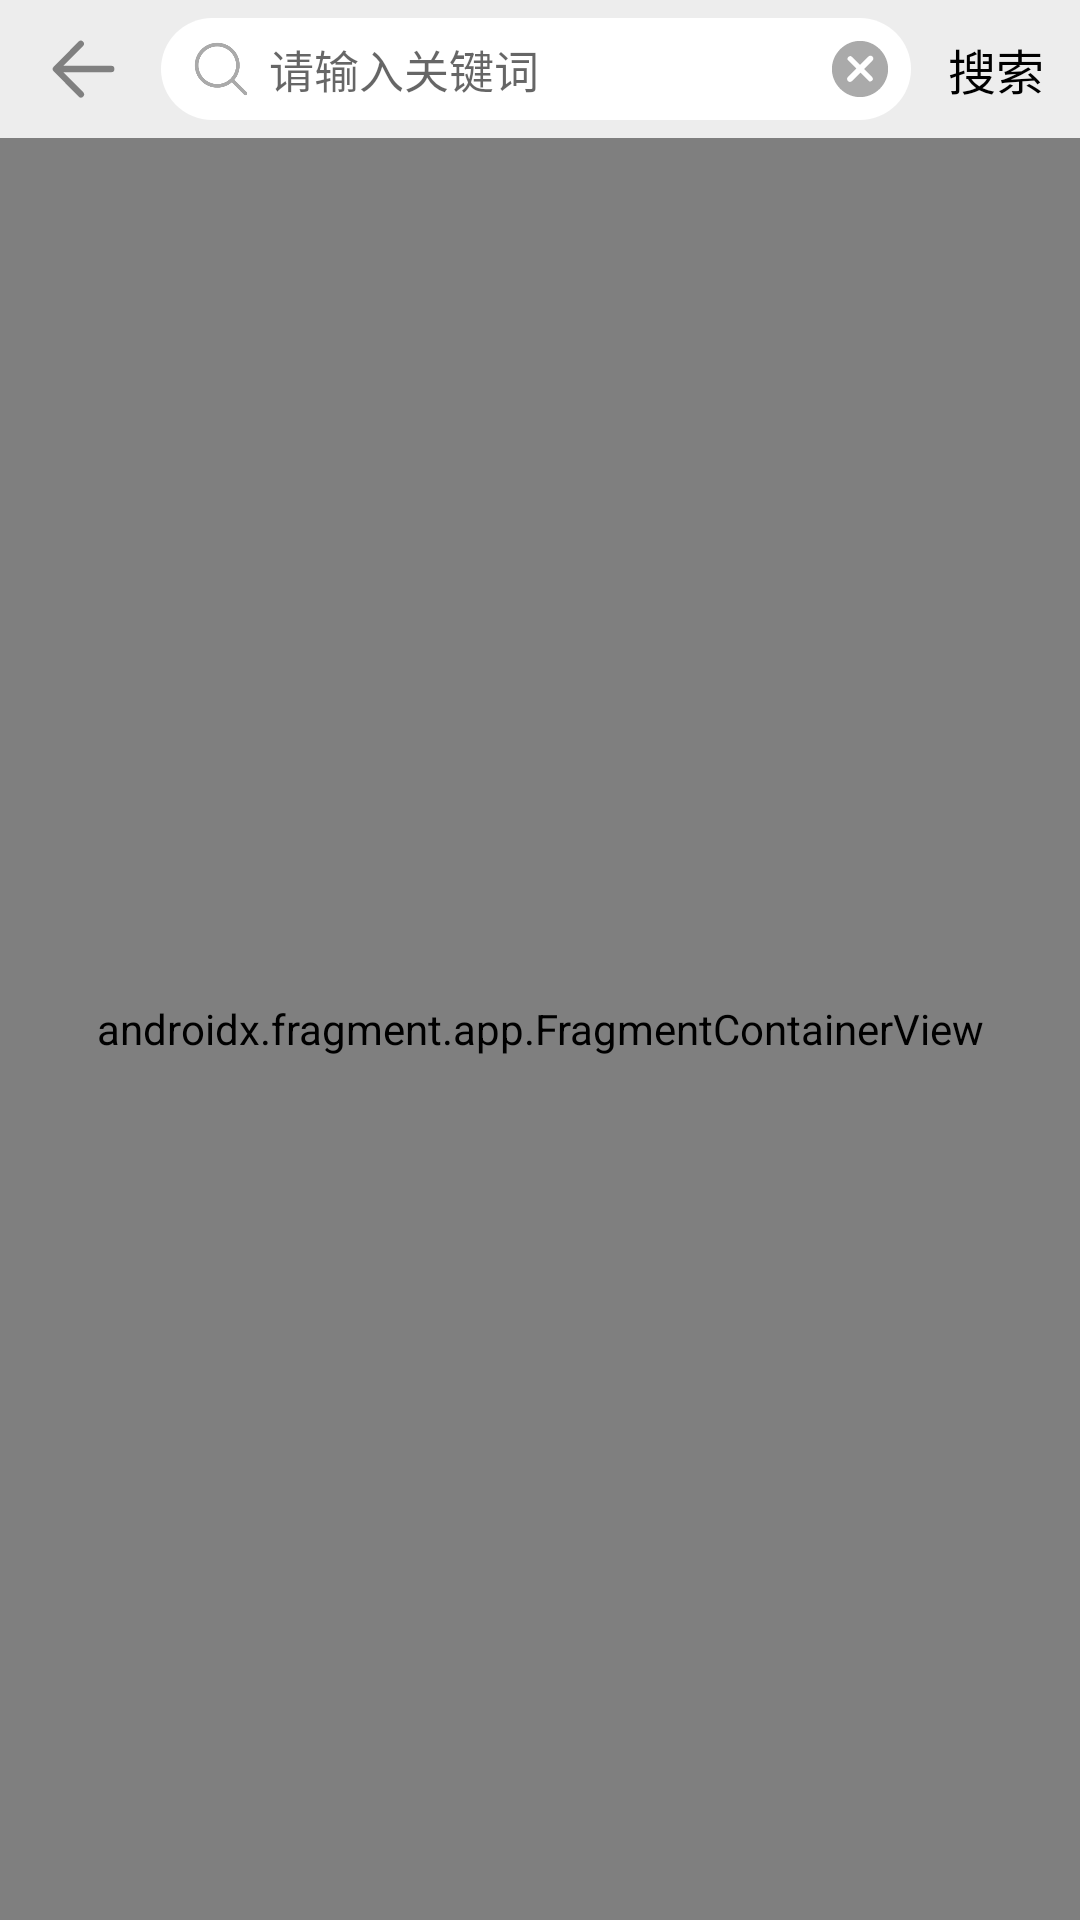

Write the Android layout XML for this screen, with the resource values it uses.
<!-- AndroidManifest.xml: application theme Theme.AppCompat.Light.NoActionBar -->
<!-- res/layout/fragment_search.xml -->
<?xml version="1.0" encoding="utf-8"?>
<androidx.constraintlayout.widget.ConstraintLayout xmlns:android="http://schemas.android.com/apk/res/android"
    android:layout_width="match_parent"
    android:layout_height="match_parent"
    android:background="#EDEDED"
    android:id="@+id/search_fragment"
    xmlns:tools="http://schemas.android.com/tools"

    xmlns:app="http://schemas.android.com/apk/res-auto"
    >
    <LinearLayout
        android:layout_width="match_parent"
        android:id="@+id/action_bar"
        android:layout_height="46dp"
        app:layout_constraintTop_toTopOf="parent"
        app:layout_constraintStart_toStartOf="parent"
        app:layout_constraintEnd_toEndOf="parent"
        android:orientation="horizontal"
        >

        <LinearLayout
            android:layout_width="0dp"
            android:layout_height="wrap_content"
            android:layout_weight="1.1"
            android:orientation="horizontal"
            android:layout_marginStart="5dp"
            app:layout_constraintDimensionRatio="w,1:1"
            android:padding="10dp"
            android:layout_gravity="center_vertical">
            <Button
                android:id="@+id/btn_back"
                android:layout_width="match_parent"
                android:layout_height="match_parent"
                app:layout_constraintDimensionRatio="w,1:1"
                android:layout_gravity="center"
                android:background="@drawable/ic_back"
                android:enabled="true"
                />
        </LinearLayout>

        <LinearLayout
            android:layout_width="0dp"
            android:id="@+id/search_bar"
            android:layout_height="match_parent"
            android:layout_marginTop="6dp"
            android:layout_marginBottom="6dp"
            android:layout_weight="6"
            android:layout_marginStart="3dp"
            android:layout_marginEnd="6dp"
            android:background="@drawable/action_search_bg"
            android:gravity="center_vertical"
            android:orientation="horizontal">

            <ImageView
                android:layout_marginStart="10dp"
                android:layout_width="20dp"
                android:layout_height="20dp"
                android:src="@drawable/ic_query"
                app:tint="@android:color/darker_gray" />
















            <EditText
                android:id="@+id/edt_search"
                android:layout_width="0dp"
                android:layout_height="match_parent"
                android:layout_marginStart="6dp"
                android:layout_weight="1"
                android:background="@color/transparent_black"
                android:ellipsize="end"
                android:hint="请输入关键词"
                android:imeOptions="actionSearch"
                android:lines="1"
                android:maxLines="1"
                android:singleLine="true"
                android:textColor="@android:color/darker_gray"

                android:textSize="15sp" />

            <ImageView
                android:layout_marginEnd="7dp"
                android:layout_width="20dp"
                android:layout_height="20dp"
                android:src="@drawable/ic_clear"
                android:id="@+id/img_clear"
                app:tint="@android:color/darker_gray" />
        </LinearLayout>
        <LinearLayout
            android:layout_width="0dp"
            android:layout_height="match_parent"
            android:layout_weight="1.2"
            android:orientation="horizontal">
            <LinearLayout
                android:layout_width="match_parent"
                android:layout_height="match_parent"
                android:layout_weight="1"
                android:layout_marginEnd="5dp"
                android:orientation="horizontal">
                <TextView
                    android:id="@+id/btn_search"
                    android:layout_width="match_parent"
                    android:layout_height="match_parent"

                    android:padding="5dp"
                    android:text="搜索"
                    android:textColor="@color/black"
                    android:textSize="16sp"
                    android:layout_gravity="center"
                    android:gravity="center"
                    />
            </LinearLayout>
        </LinearLayout>
    </LinearLayout>

    <androidx.fragment.app.FragmentContainerView
        android:id="@+id/search_nav"
        android:name="androidx.navigation.fragment.NavHostFragment"
        android:layout_width="match_parent"
        android:layout_height="0dp"
        android:layout_weight="1"
        app:defaultNavHost="true"
        app:layout_constraintBottom_toBottomOf="parent"
        app:layout_constraintTop_toBottomOf="@id/action_bar"
        app:layout_constraintVertical_bias="0.0"
        app:navGraph="@navigation/nav_search"
        tools:context=".ui.app.MainActivity"
        tools:layout_editor_absoluteX="0dp" />

    

































</androidx.constraintlayout.widget.ConstraintLayout>
<!-- resources referenced by this layout -->
<resources>
  <color name="black">#FF000000</color>
  <color name="transparent_black">#00000000</color>
  <!-- drawable action_search_bg (drawable) -->
  <?xml version="1.0" encoding="utf-8"?>
  <shape xmlns:android="http://schemas.android.com/apk/res/android">
      <solid android:color="#FFFFFF" />
      <corners android:radius="9999dp" />
  </shape>
  <!-- drawable ic_back (drawable) -->
  <vector xmlns:android="http://schemas.android.com/apk/res/android"
      android:width="200dp"
      android:height="200dp"
      android:viewportWidth="1024"
      android:viewportHeight="1024">
    <path
        android:pathData="M879.5,470.3H244.8L507.1,209.5a41.7,41.7 0,0 0,-58.9 -58.9L115,482.7a41.9,41.9 0,0 0,0 58.9l333.3,333a41.7,41.7 0,0 0,58.9 0,41.9 41.9,0 0,0 0,-58.9L244.8,553.7h634.6a41.7,41.7 0,1 0,0 -83.3z"
        android:fillColor="#808080"/>
  </vector>
  <!-- drawable ic_clear (drawable) -->
  <vector xmlns:android="http://schemas.android.com/apk/res/android"
      android:width="200dp"
      android:height="200dp"
      android:viewportWidth="1024"
      android:viewportHeight="1024">
    <path
        android:pathData="M512,32C251.4,32 32,251.4 32,512s219.4,480 480,480 480,-219.4 480,-480 -219.4,-480 -480,-480zM717.7,649.1c20.6,20.6 20.6,48 0,61.7 -20.6,20.6 -48,20.6 -61.7,0l-137.1,-137.1L374.9,717.7c-20.6,20.6 -48,20.6 -68.6,0s-20.6,-54.9 0,-68.6l144,-144 -137.1,-137.1c-20.6,-13.7 -20.6,-41.1 0,-61.7 20.6,-20.6 48,-20.6 61.7,0l137.1,137.1 144,-144c20.6,-20.6 48,-20.6 68.6,0 20.6,20.6 20.6,48 0,68.6L580.6,512l137.1,137.1z"
        android:fillColor="#999999"/>
  </vector>
  <!-- drawable ic_query: png bitmap (drawable, 3820 bytes) -->
</resources>
